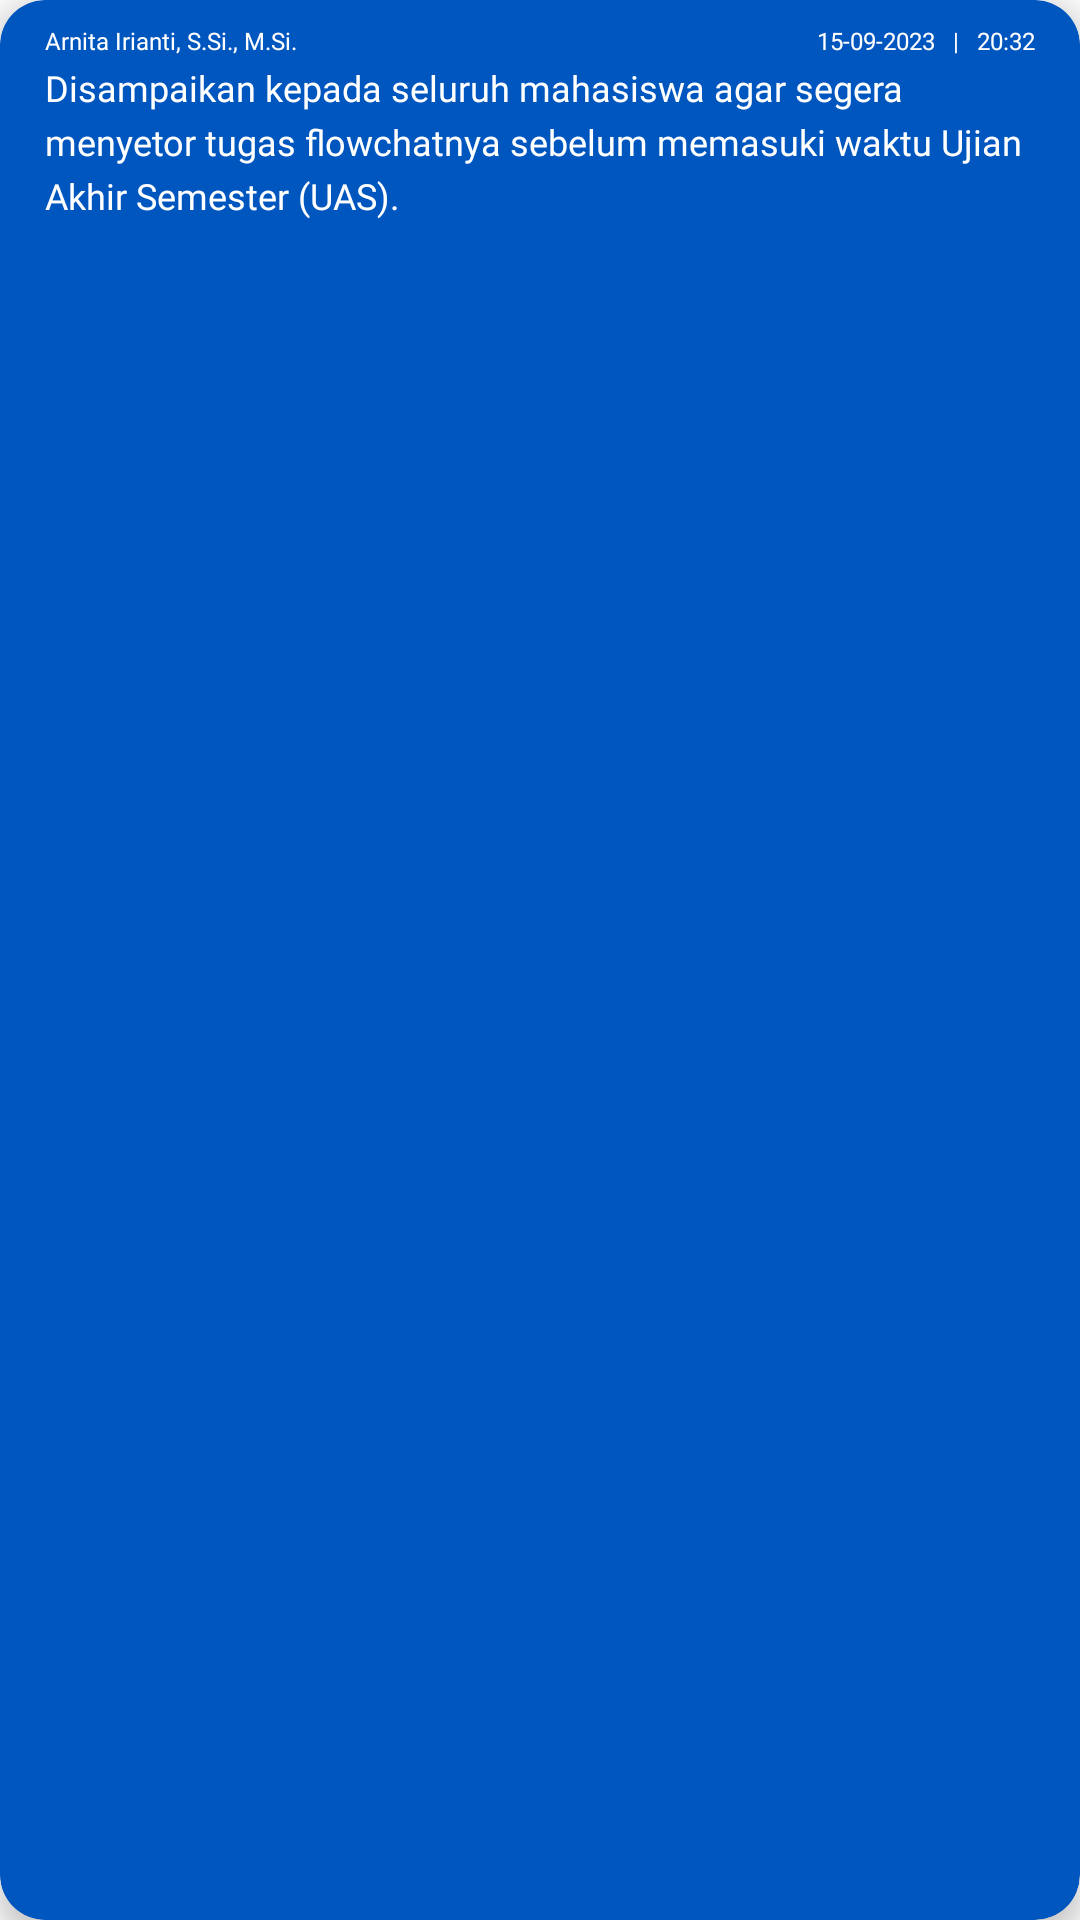

The Android layout XML behind this screen, and the referenced resources:
<!-- AndroidManifest.xml: application theme Base.Theme.ELearning -->
<!-- res/layout/umum_item_chat.xml -->
<?xml version="1.0" encoding="utf-8"?>
<androidx.cardview.widget.CardView
    android:id="@+id/cardview_item_chat_id"
    android:layout_width="match_parent"
    android:layout_height="wrap_content"
    android:clickable="true"
    android:focusable="true"
    android:foreground="?android:attr/selectableItemBackground"
    android:background="@drawable/cardview_click_effect"
    app:cardElevation="5dp"
    app:cardCornerRadius="15dp"
    app:cardBackgroundColor="@color/colorPrimary"
    xmlns:android="http://schemas.android.com/apk/res/android"
    xmlns:app="http://schemas.android.com/apk/res-auto">

    <androidx.constraintlayout.widget.ConstraintLayout
        android:id="@+id/container_item_id"
        android:layout_width="match_parent"
        android:layout_height="wrap_content"
        app:layout_constraintEnd_toEndOf="parent"
        app:layout_constraintStart_toStartOf="parent"
        app:layout_constraintTop_toTopOf="parent"
        app:layout_constraintBottom_toBottomOf="parent">
        <LinearLayout
            android:layout_width="match_parent"
            android:layout_height="match_parent"
            android:layout_marginVertical="5dp"
            android:layout_marginHorizontal="15dp"
            android:orientation="vertical"
            app:layout_constraintBottom_toBottomOf="parent"
            app:layout_constraintEnd_toEndOf="parent"
            app:layout_constraintHorizontal_bias="0.0"
            app:layout_constraintStart_toStartOf="parent"
            app:layout_constraintTop_toTopOf="parent">

            <androidx.constraintlayout.widget.ConstraintLayout
                android:layout_width="match_parent"
                android:layout_height="wrap_content"
                android:layout_marginTop="3dp"
                android:layout_marginBottom="2dp"
                android:orientation="horizontal">

                <TextView
                    android:id="@+id/tv_pengirim_id"
                    style="@style/teks"
                    android:layout_width="wrap_content"
                    android:gravity="center_horizontal"
                    android:text="Arnita Irianti, S.Si., M.Si."
                    android:textColor="#ffff"
                    android:textSize="8sp"
                    app:layout_constraintBottom_toBottomOf="parent"
                    app:layout_constraintStart_toStartOf="parent"
                    app:layout_constraintTop_toTopOf="parent" />

                <TextView
                    android:id="@+id/tv_waktu_id"
                    style="@style/teks"
                    android:layout_width="wrap_content"
                    android:layout_gravity="end"
                    android:gravity="end"
                    android:text="15-09-2023   |   20:32"
                    android:textColor="#ffff"
                    android:textSize="8sp"
                    app:layout_constraintBottom_toBottomOf="parent"
                    app:layout_constraintEnd_toEndOf="parent"
                    app:layout_constraintTop_toTopOf="parent" />
            </androidx.constraintlayout.widget.ConstraintLayout>

            <TextView
                android:id="@+id/tv_pesan_id"
                style="@style/teks"
                android:layout_gravity="center_vertical"
                android:textColor="#ffff"
                android:gravity="left"
                android:layout_marginBottom="5dp"
                android:text="Disampaikan kepada seluruh mahasiswa agar segera menyetor tugas flowchatnya sebelum memasuki waktu Ujian Akhir Semester (UAS)."
                android:textSize="12sp" />



        </LinearLayout>


    </androidx.constraintlayout.widget.ConstraintLayout>


</androidx.cardview.widget.CardView>
<!-- resources referenced by this layout -->
<resources>
  <color name="colorPrimary">#0056BF</color>
  <!-- drawable cardview_click_effect (drawable) -->
  <selector xmlns:android="http://schemas.android.com/apk/res/android">
      <item android:state_pressed="true">
          <shape android:shape="rectangle">
              <solid android:color="#1A0052B5" /> 
              <corners android:radius="8dp" /> 
          </shape>
      </item>
      <item>
          <shape android:shape="rectangle">
              <solid android:color="@color/card_view_color" /> 
              <corners android:radius="8dp" /> 
          </shape>
      </item>
  
  </selector>
  <style name="teks">
          <item name="android:layout_width">match_parent</item>
          <item name="android:layout_height">wrap_content</item>
          <item name="android:layout_gravity">center_vertical</item>
          <item name="android:fontFamily">@font/gothic_a1_thin</item>
          <item name="android:lineSpacingExtra">4sp</item>
          <item name="android:textAllCaps">false</item>
          <item name="android:typeface">normal</item>
          <item name="android:textColor">@color/text</item>
          <item name="android:textSize">13sp</item>
      </style>
  <style name="Base.Theme.ELearning" parent="Theme.AppCompat.Light.NoActionBar">
          
          
          
          <item name="colorPrimary">#006200EE</item>
          <item name="colorPrimaryVariant">#003700B3</item>
          <item name="colorOnPrimary">#00FFFFFF</item>
          
          <item name="colorSecondary">#0003DAC5</item>
          <item name="colorSecondaryVariant">#00018786</item>
          <item name="colorOnSecondary">#00000000</item>
          
          <item name="android:statusBarColor">@color/statusbarcolor</item>
          <item name="android:windowLightStatusBar">true</item>
          
      </style>
  <color name="card_view_color">#FFFFFF</color>
  <color name="text">#303030</color>
  <color name="statusbarcolor">#000056BF</color>
</resources>
